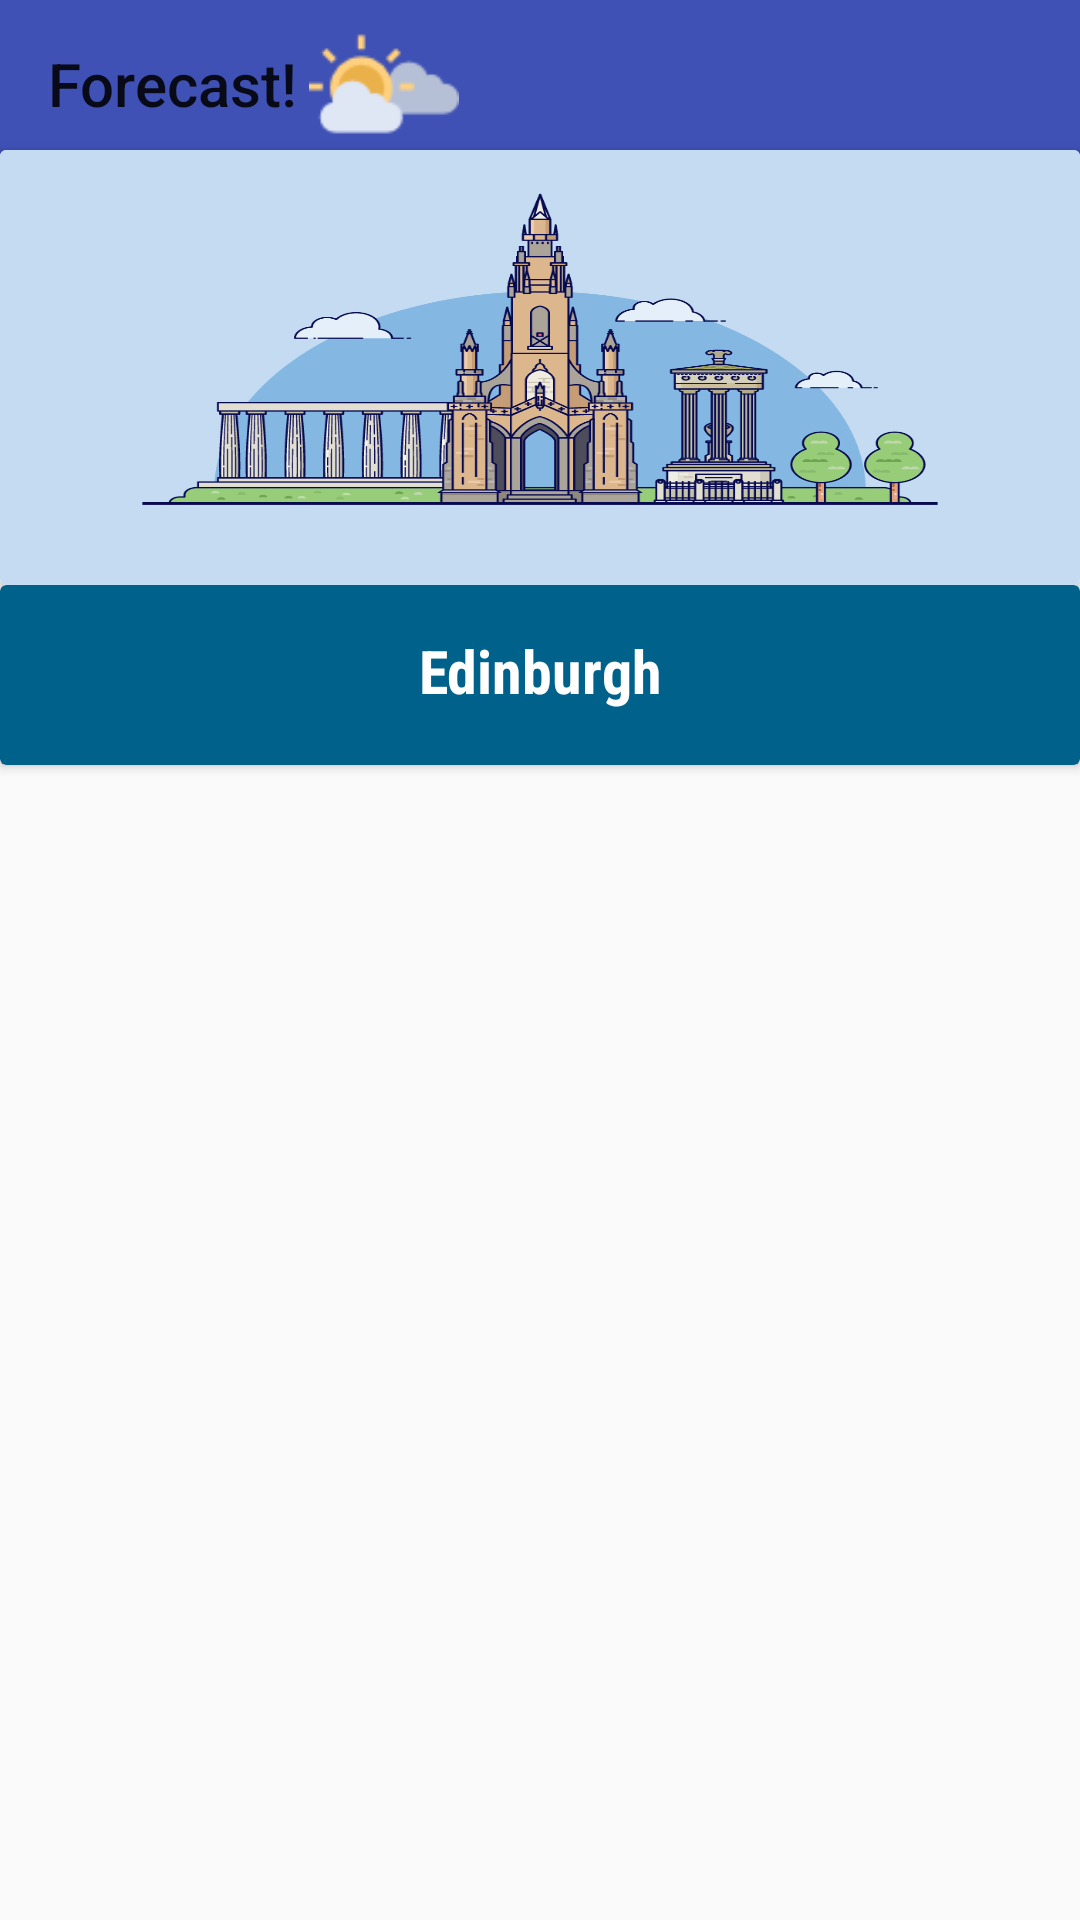

Here is an Android app screen rendered from its layout file. Give the layout XML and the strings, colors and styles it references.
<!-- AndroidManifest.xml: application theme AppTheme -->
<!-- res/layout/activity_main.xml -->
<?xml version="1.0" encoding="utf-8"?>
<RelativeLayout xmlns:android="http://schemas.android.com/apk/res/android"
    xmlns:tools="http://schemas.android.com/tools"
    android:layout_width="match_parent"
    android:layout_height="match_parent"
    xmlns:card_view="http://schemas.android.com/apk/res-auto"
    tools:context="prototype.android.darkweather.MainActivity"
    android:background="@android:color/transparent">


    <include layout="@layout/toolbar"
        android:id="@+id/home_toolbar"/>


    <android.support.v7.widget.CardView
        android:paddingTop="?attr/actionBarSize"
        android:id="@+id/city_card"
        android:layout_width="match_parent"
        android:layout_height="145sp"
        android:layout_marginTop="50dp"

      >



        <ImageView
            android:id="@+id/location_image"
            android:layout_width="wrap_content"
            android:layout_height="match_parent"
            android:layout_gravity="center_horizontal"
            android:layout_marginTop="-9dp"
            android:scaleType="fitXY"

            android:src="@drawable/edinburgh"
            android:foregroundGravity="center_horizontal"
       />




        <TextView android:layout_height="50dp"
            android:layout_width="match_parent"
            android:id="@+id/currentDay"
            android:textAlignment="textStart"
            android:layout_marginStart="20dp"
            android:layout_marginTop="20dp"
            style="@style/city_heading_font"
            android:textSize="20sp"

            android:textColor="@android:color/white">

        </TextView>


    </android.support.v7.widget.CardView>



    <android.support.v7.widget.CardView
        android:id="@+id/city_card_name"
        android:layout_below="@+id/city_card"
        android:layout_width="match_parent"
        android:layout_height="60dp"

        card_view:cardBackgroundColor="@color/testing"
        >


        <TextView android:layout_height="wrap_content"
            android:layout_width="match_parent"
            android:id="@+id/city_title"
            android:text="@string/city_name"
            android:textAlignment="center"
            android:layout_marginTop="15dp"
            style="@style/city_heading_font"
            android:textColor="@android:color/white">


        </TextView>

    </android.support.v7.widget.CardView>


    <TextView android:layout_height="match_parent"
        android:layout_width="match_parent"
        android:textAlignment="center"
        android:layout_marginTop="300dp"
        style="@style/city_heading_font"
        android:id="@+id/debugging"
        android:textSize="12sp"
        android:textColor="@android:color/black">


    </TextView>

    <android.support.v7.widget.RecyclerView
        android:id="@+id/weather_recycler"
        android:layout_below="@+id/city_card_name"
        android:layout_width="match_parent"
        android:layout_height="match_parent">

    </android.support.v7.widget.RecyclerView>



</RelativeLayout>
<!-- res/layout/toolbar.xml (included above) -->
<?xml version="1.0" encoding="utf-8"?>
<LinearLayout xmlns:android="http://schemas.android.com/apk/res/android"
    xmlns:app="http://schemas.android.com/apk/res-auto"
    android:orientation="vertical"
    android:layout_width="match_parent"
    android:layout_height="match_parent">


    <android.support.v7.widget.Toolbar
        android:id="@+id/toolbar"
        android:layout_width="match_parent"
        android:layout_height="wrap_content"
        android:background="?attr/colorPrimary"
        android:minHeight="?attr/actionBarSize"
        app:title="Forecast!"
        >
        <ImageView
            android:contentDescription="@string/weather_forecast_logo_content_description"
            android:layout_width="50dp"
            android:layout_height="50dp"
            android:src="@drawable/logo"
            />
    </android.support.v7.widget.Toolbar>

</LinearLayout>
<!-- resources referenced by this layout -->
<resources>
  <color name="testing">#00628B</color>
  <!-- drawable edinburgh: jpg bitmap (drawable, 246790 bytes) -->
  <!-- drawable logo: png bitmap (drawable, 1973 bytes) -->
  <string name="city_name">Edinburgh</string>
  <string name="weather_forecast_logo_content_description"> Image of a sun and cloud, this is the app logo </string>
  <style name="city_heading_font" parent="@android:style/TextAppearance.Medium">
          <item name="android:fontFamily" tools:targetApi="jelly_bean">sans-serif-condensed</item>
          <item name="android:textSize">20sp</item>
          <item name="android:textStyle">bold</item>
  
  
      </style>
  <style name="AppTheme" parent="Theme.AppCompat.Light.NoActionBar">
          
          <item name="colorPrimary">@color/colorPrimary</item>
          <item name="colorPrimaryDark">@color/colorPrimaryDark</item>
          <item name="colorAccent">@color/colorAccent</item>
      </style>
  <color name="colorPrimary">#3F51B5</color>
  <color name="colorPrimaryDark">#303F9F</color>
  <color name="colorAccent">#FF4081</color>
</resources>
